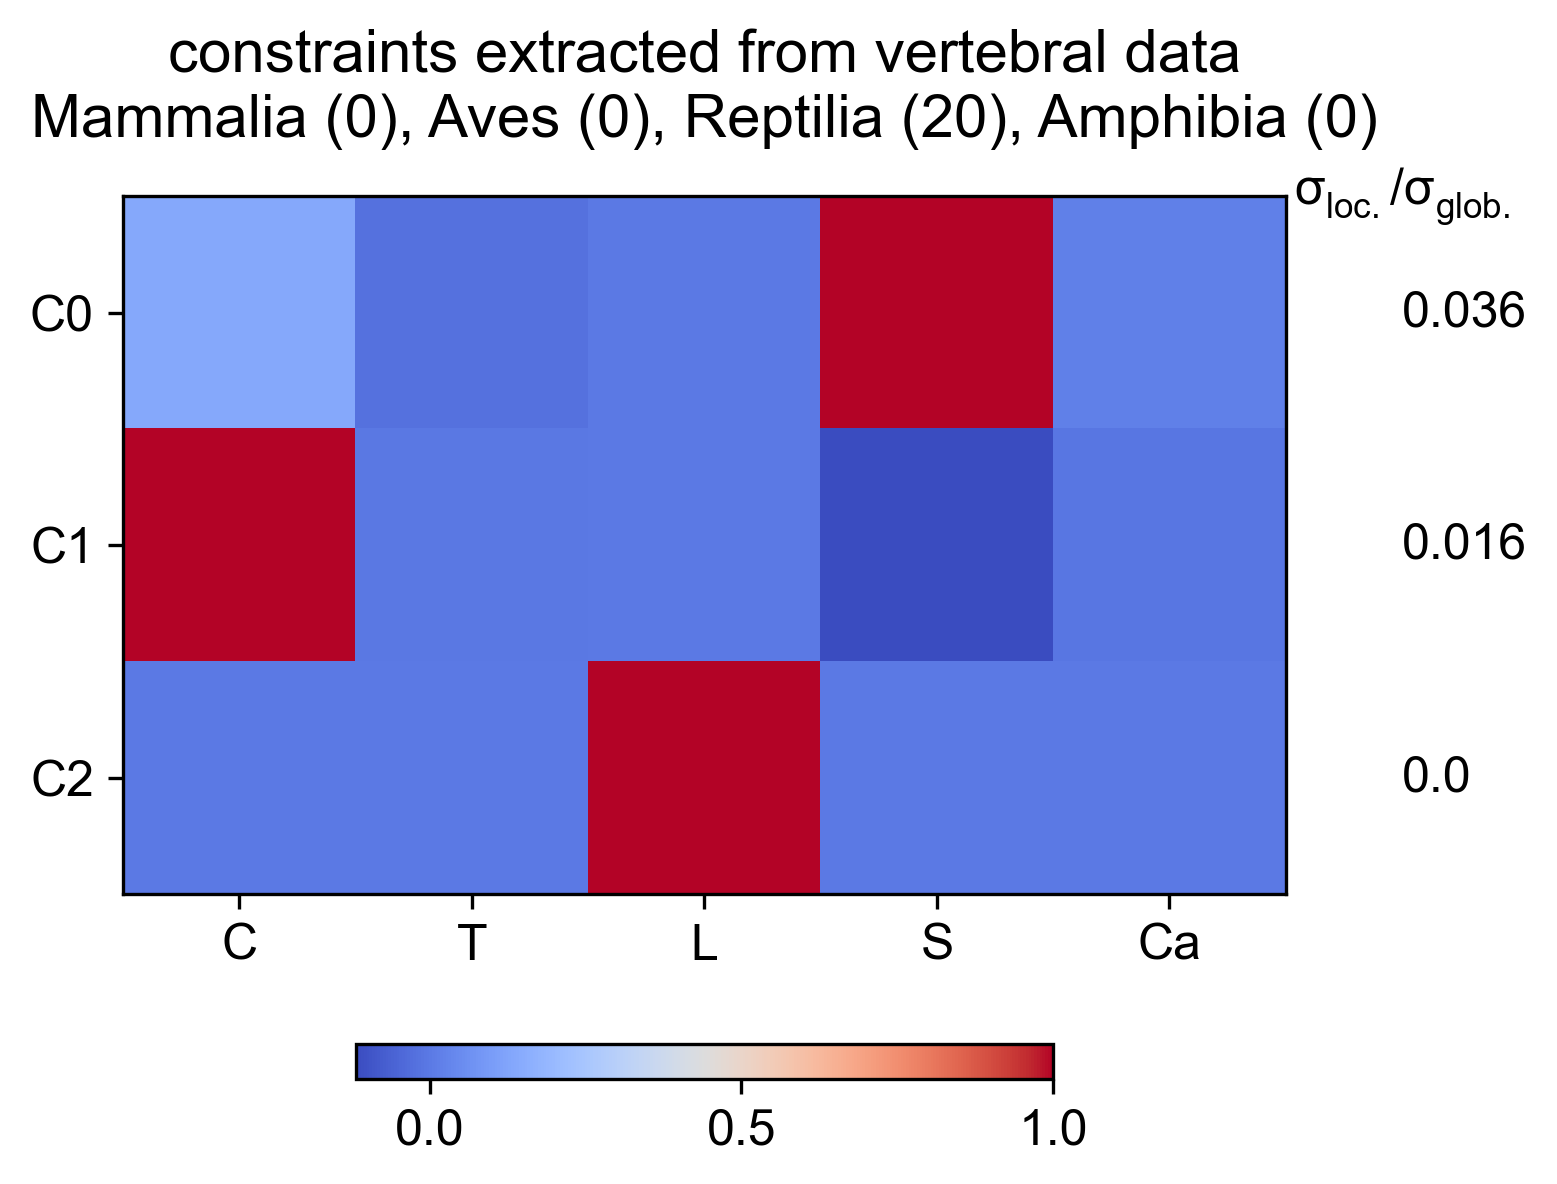

The file beside this chart, header and first rows:
Cervical, Thoracic, Lumbar, Sacral, Caudal, constantValue, varianceRatio
0.1375, -0.01988, -6.096898617e-16, 1, 0.02104, -1.589, 0.036
1, -0.001232, 8.335044063e-17, -0.1185, -0.006888, 1.909, 0.01561
-0, -4.195422495e-18, 1, 2.559223078e-16, -5.478716547e-18, -9.439351656e-16, 3.477475584e-38
